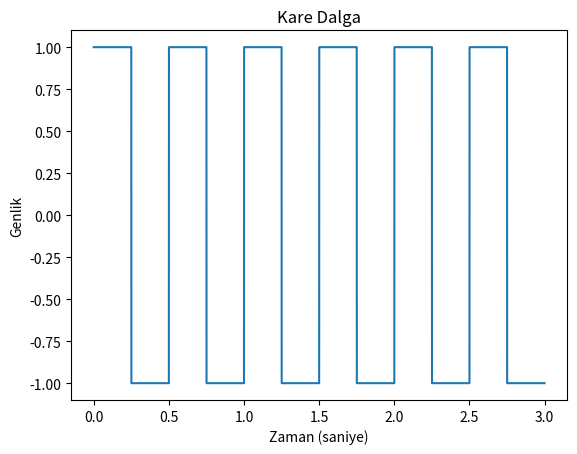

Write the Python code that produced this figure.
import numpy as np
import matplotlib.pyplot as plt

# İşaretin özellikleri
freq = 2 # Frekansı 2 Hz olan bir sinüs işareti
duration = 3 # 3 saniyelik bir işaret
sampling_freq = 44100 # Ses örnekleme frekansı (Hz)

# İşaretin zaman vektörünü oluşturma
time_vector = np.arange(0, duration, 1/sampling_freq)

# Sinüs işaretini oluşturma
signal = np.sin(2 * np.pi * freq * time_vector)

# Kare dalga formuna dönüştürme
signal[signal>=0] = 1
signal[signal<0] = -1

# İşareti çizme
plt.plot(time_vector, signal)
plt.xlabel('Zaman (saniye)')
plt.ylabel('Genlik')
plt.title('Kare Dalga')
plt.show()